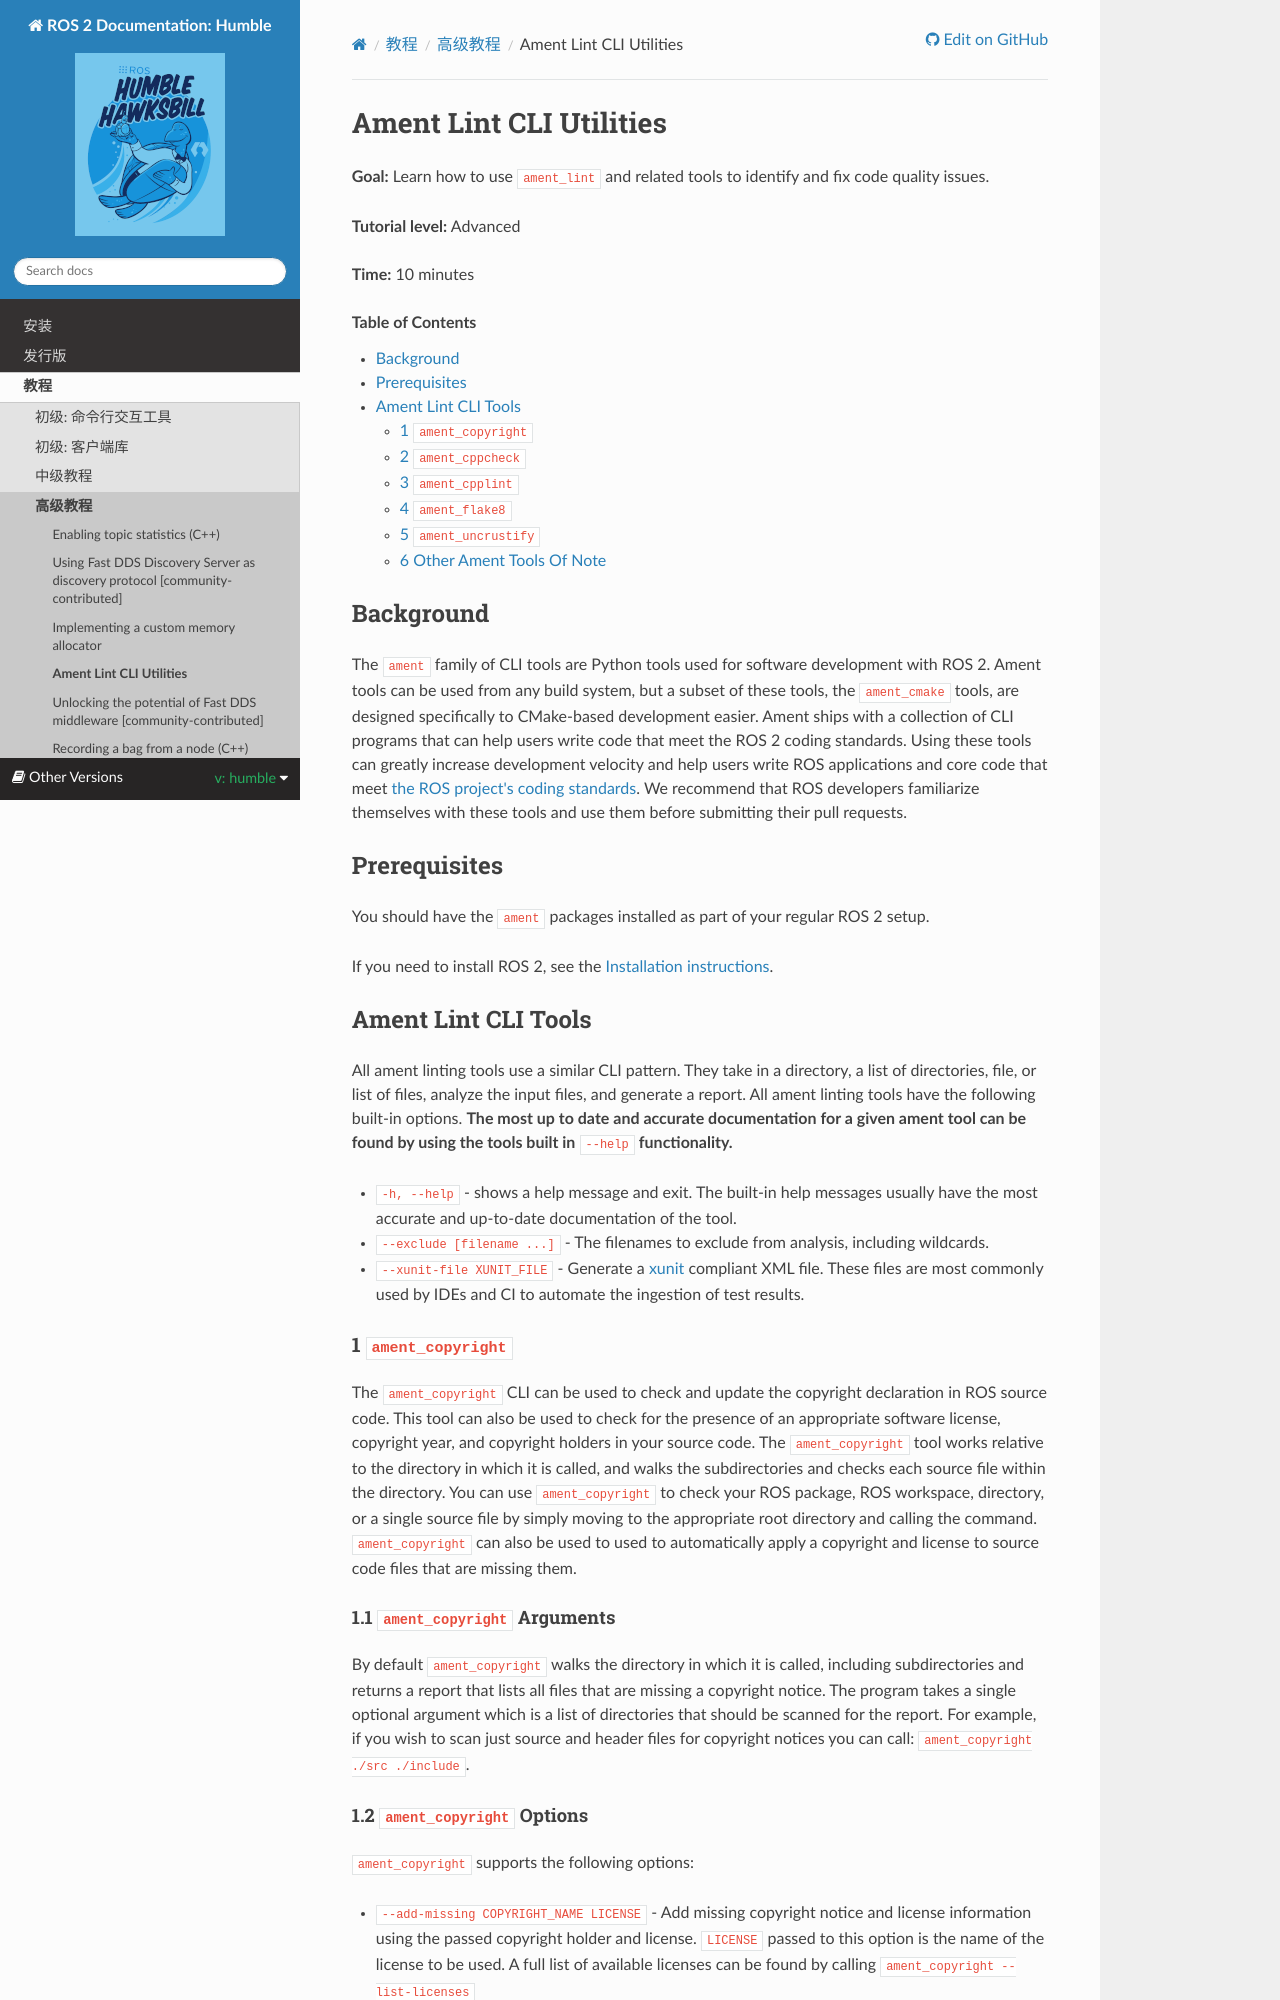

repository: robook-org/ros2_documentation · page: humble/Tutorials/Advanced/Ament-Lint-For-Clean-Code.html · generator: sphinx

Ament Lint CLI Utilities
========================

**Goal:** Learn how to use ``ament_lint`` and related tools to identify and fix code quality issues.

**Tutorial level:** Advanced

**Time:** 10 minutes

.. contents:: Table of Contents
   :depth: 2
   :local:

Background
----------

The ``ament`` family of CLI tools are Python tools used for software development with ROS 2.
Ament tools can be used from any build system, but a subset of these tools, the ``ament_cmake`` tools, are designed specifically to CMake-based development easier.
Ament ships with a collection of CLI programs that can help users write code that meet the ROS 2 coding standards.
Using these tools can greatly increase development velocity and help users write ROS applications and core code that meet `the ROS project's coding standards <../../The-ROS2-Project/Contributing/Code-Style-Language-Versions>`.
We recommend that ROS developers familiarize themselves with these tools and use them before submitting their pull requests.

Prerequisites
-------------

You should have the ``ament`` packages installed as part of your regular ROS 2 setup.

If you need to install ROS 2, see the :doc:`Installation instructions <../../Installation>`.


Ament Lint CLI Tools
--------------------

All ament linting tools use a similar CLI pattern.
They take in a directory, a list of directories, file, or list of files, analyze the input files, and generate a report.
All ament linting tools have the following built-in options.
**The most up to date and accurate documentation for a given ament tool can be found by using the tools built in** ``--help`` **functionality.**

* ``-h, --help`` - shows a help message and exit.
  The built-in help messages usually have the most accurate and up-to-date documentation of the tool.
* ``--exclude [filename ...]`` - The filenames to exclude from analysis, including wildcards.
* ``--xunit-file XUNIT_FILE`` - Generate a `xunit <https://xunit.net/>`_ compliant XML file.
  These files are most commonly used by IDEs and CI to automate the ingestion of test results.



1 ``ament_copyright``
^^^^^^^^^^^^^^^^^^^^^

The ``ament_copyright`` CLI can be used to check and update the copyright declaration in ROS source code.
This tool can also be used to check for the presence of an appropriate software license, copyright year, and copyright holders in your source code.
The ``ament_copyright`` tool works relative to the directory in which it is called, and walks the subdirectories and checks each source file within the directory.
You can use ``ament_copyright`` to check your ROS package, ROS workspace, directory, or a single source file by simply moving to the appropriate root directory and calling the command.
``ament_copyright`` can also be used to used to automatically apply a copyright and license to source code files that are missing them.


1.1 ``ament_copyright`` Arguments
~~~~~~~~~~~~~~~~~~~~~~~~~~~~~~~~~

By default ``ament_copyright`` walks the directory in which it is called, including subdirectories and returns a report that lists all files that are missing a copyright notice.
The program takes a single optional argument which is a list of directories that should be scanned for the report.
For example, if you wish to scan just source and header files for copyright notices you can call: ``ament_copyright ./src ./include``.
